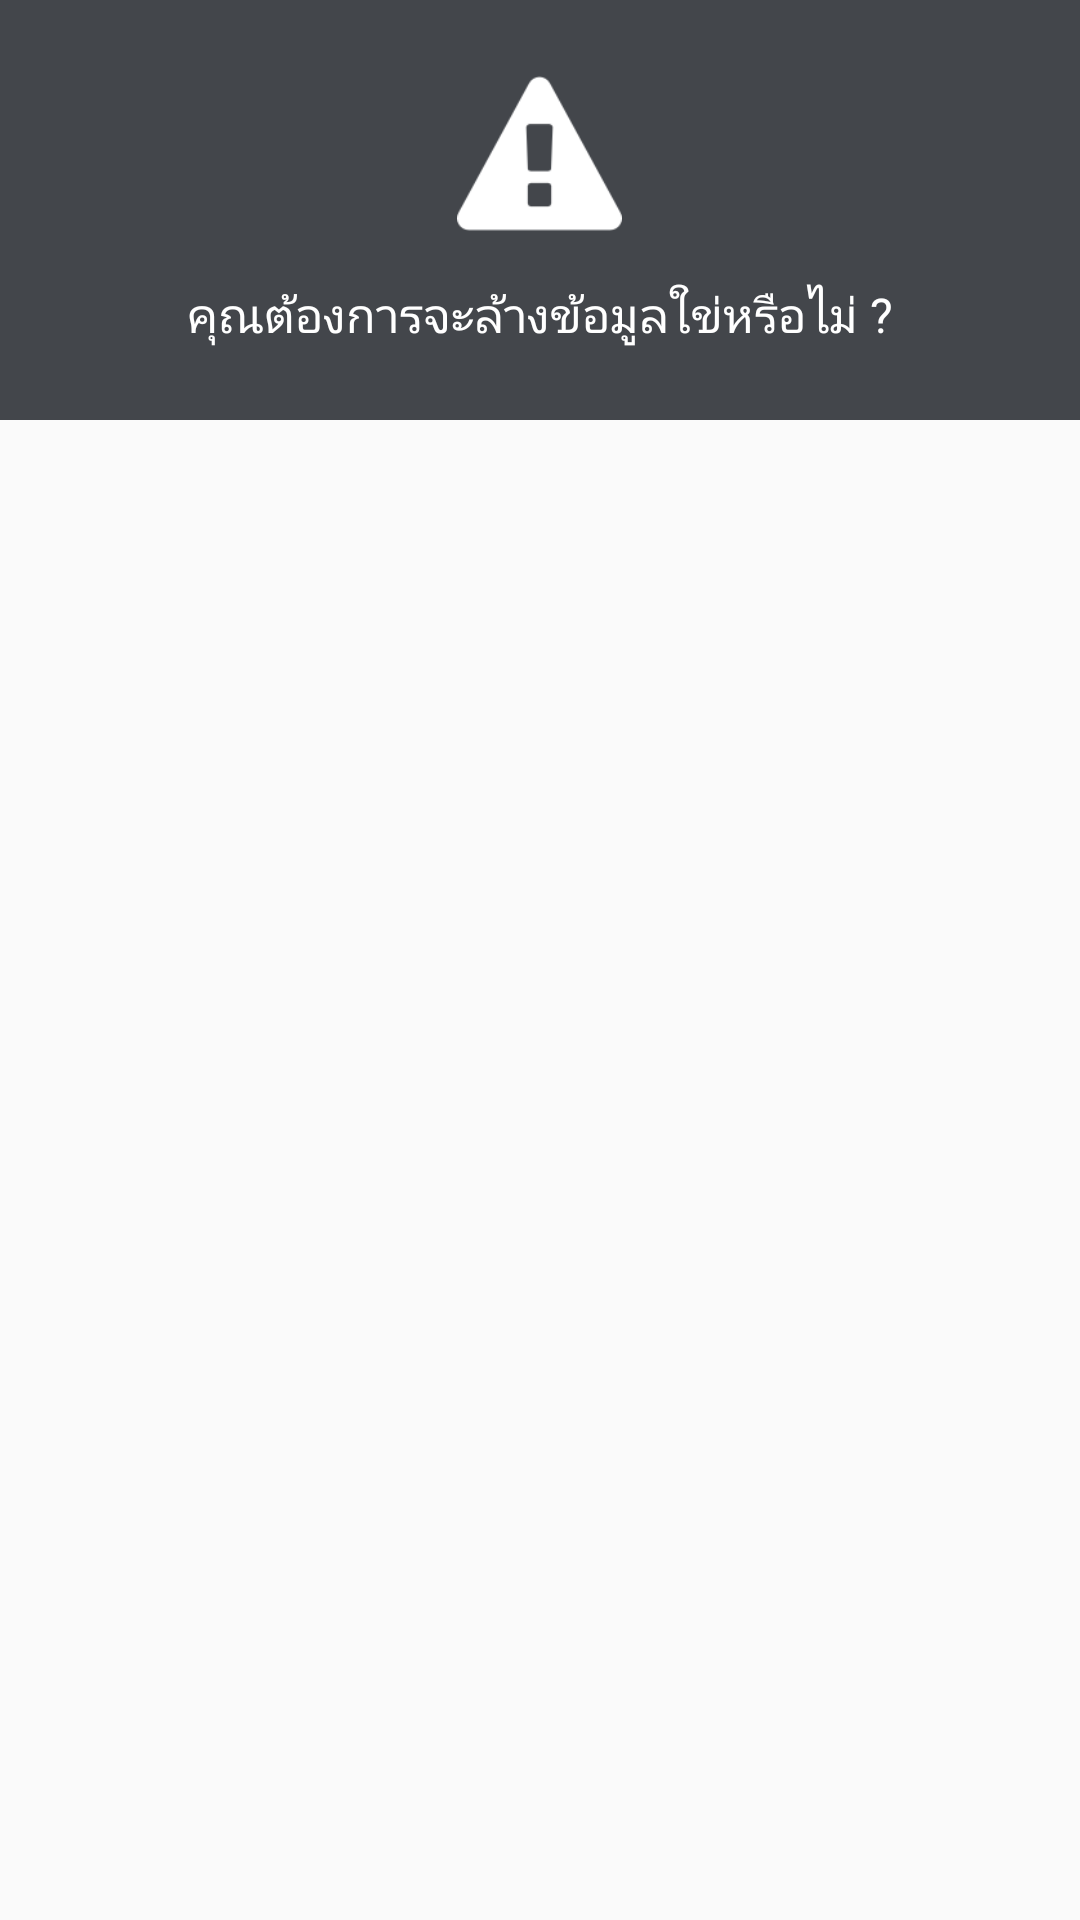

The Android layout XML behind this screen, and the referenced resources:
<!-- AndroidManifest.xml: application theme AppTheme.NoActionBar -->
<!-- res/layout/clear_layout.xml -->
<?xml version="1.0" encoding="utf-8"?>
<LinearLayout xmlns:android="http://schemas.android.com/apk/res/android"
    android:id="@+id/layout_root"
    android:layout_width="fill_parent"
    android:layout_height="fill_parent"
    android:orientation="vertical">

    <LinearLayout
        android:layout_width="match_parent"
        android:layout_height="140dp"
        android:background="@color/graySuperDark"
        android:orientation="vertical"
        android:gravity="center">

        <ImageView
            android:layout_width="55dp"
            android:layout_height="55dp"
            android:layout_gravity="center"
            android:background="@drawable/ic_warning"
            android:layout_marginBottom="15dp"/>
        <TextView
            android:layout_width="wrap_content"
            android:layout_height="wrap_content"
            android:text="@string/make_sure_clear"
            android:textSize="16dp"
            android:textColor="@color/white"/>


    </LinearLayout>

</LinearLayout>
<!-- resources referenced by this layout -->
<resources>
  <color name="graySuperDark">#43464b</color>
  <color name="white">#FFFFFF</color>
  <!-- drawable ic_warning: png bitmap (drawable, 2004 bytes) -->
  <string name="make_sure_clear">คุณต้องการจะล้างข้อมูลใข่หรือไม่ ?</string>
  <style name="AppTheme.NoActionBar" parent="Theme.AppCompat.Light.NoActionBar">
          
          <item name="colorPrimary">@color/colorPrimary</item>
          <item name="colorPrimaryDark">@color/colorPrimaryDark</item>
          <item name="colorAccent">@color/colorAccent</item>
      </style>
  <color name="colorPrimary">#4A6EA0</color>
  <color name="colorPrimaryDark">#3b5d8c</color>
  <color name="colorAccent">#FFFFFF</color>
</resources>
